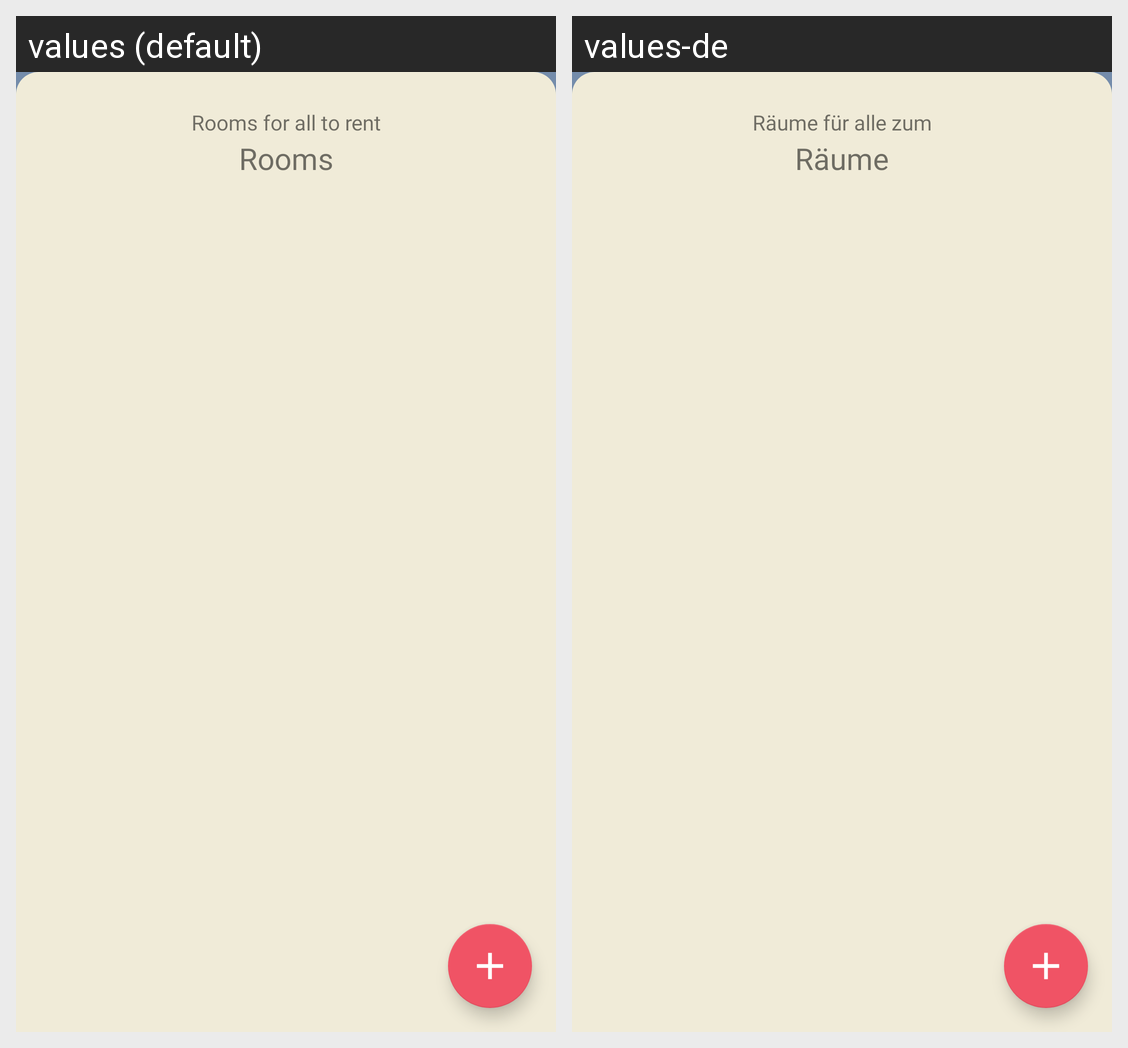

Here is an Android app screen in its default locale and in the app's own translations. Write out the translated-string differences for the strings that appear on this screen.
Android screen res/layout/fragment_room_list.xml rendered under 2 locales, left to right: values (default), values-de. Device: Nexus 5 (rendered at 1080×1920; each locale shown at half size, 540×960, under a caption strip naming it); theme Theme.Apapp.
Strings drawn on this screen, with the default value and each locale's value (text and hints the layout hard-codes, and strings that could not be matched under every locale, appear in the picture but are not listed):

rooms_tagline
  values: Rooms for all to rent
  values-de: Räume für alle zum mieten

rooms_header
  values: Rooms
  values-de: Räume
